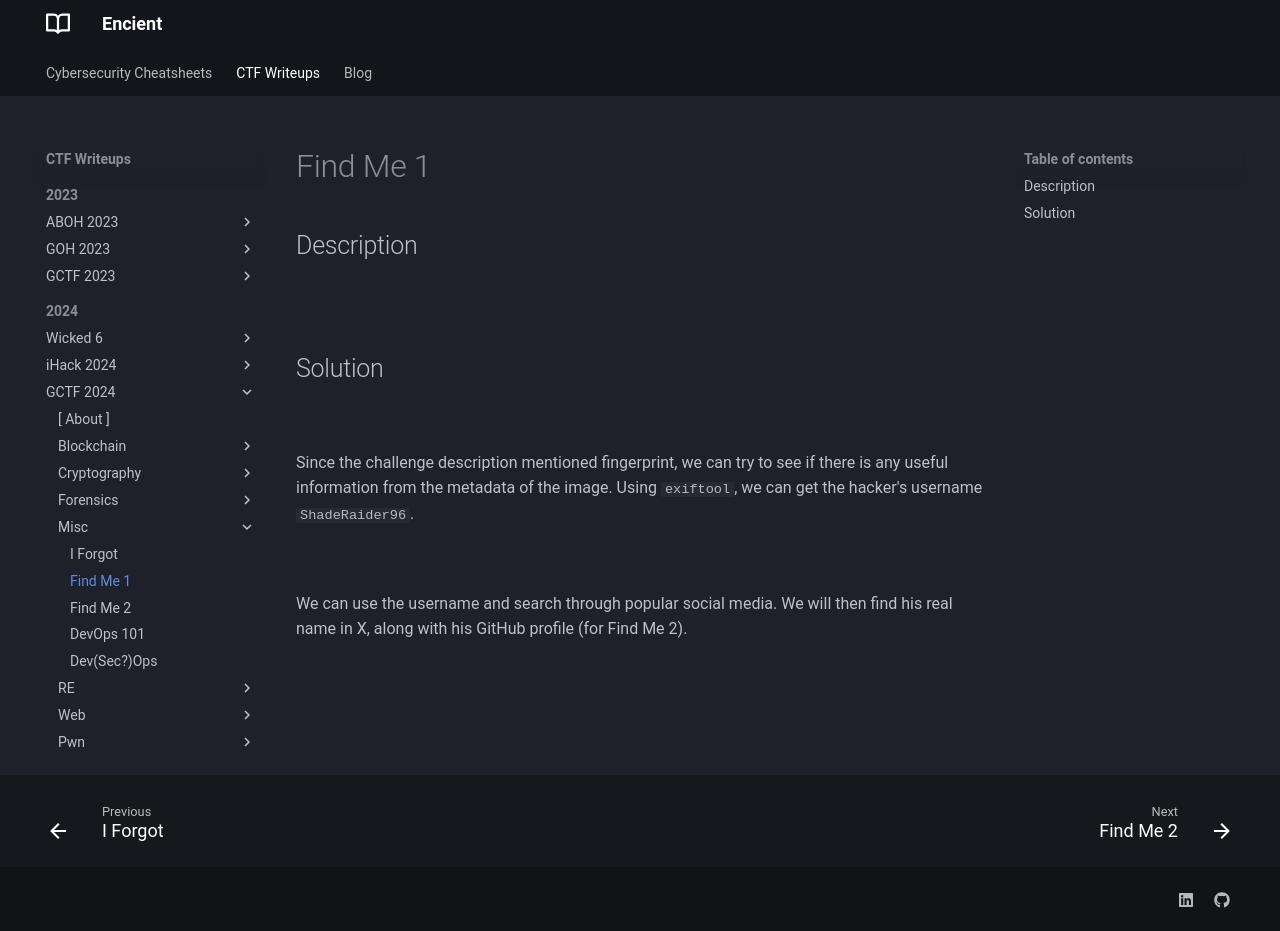

repository: encient/encient.github.io · page: ctf/2024/gctf-2024/misc/find-me-1/index.html · generator: mkdocs

## Description
![](findme11.png)
///caption
///  

## Solution
![](findme12.png)
///caption
///
Since the challenge description mentioned fingerprint, we can try to see if there is any useful information from the metadata of the image. Using `exiftool`, we can get the hacker's username `ShadeRaider96`.

![](findme13.png)
///caption
///
We can use the username and search through popular social media. We will then find his real name in X, along with his GitHub profile (for Find Me 2).
